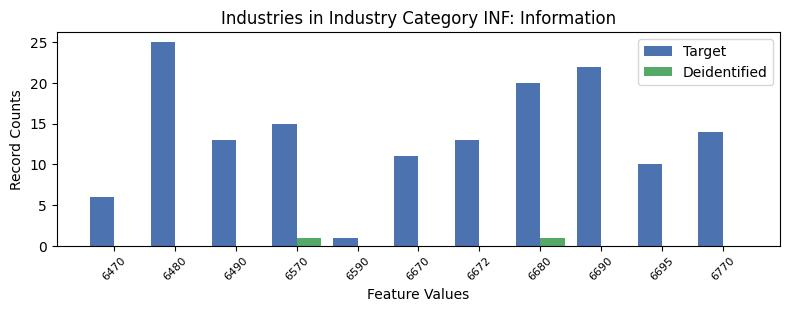

The data file committed next to this chart (first rows):
, INDP, count_target, count_deidentified
10, 6470, 6, 0.0
4, 6480, 25, 0.0
8, 6490, 13, 0.0
0, 6570, 15, 1.0
5, 6590, 1, 0.0
9, 6670, 11, 0.0
1, 6672, 13, 0.0
2, 6680, 20, 1.0
6, 6690, 22, 0.0
3, 6695, 10, 0.0
7, 6770, 14, 0.0
